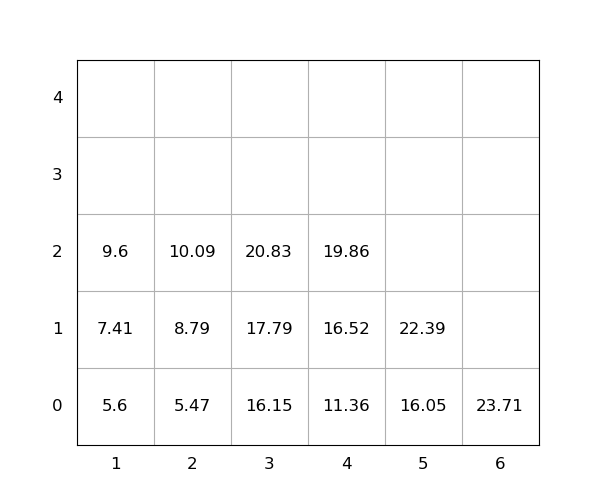

Values plotted in this chart, from the file beside it:
idx, loc_x, loc_y, loc_z, weight, group, score, seq, reloc, size(ft)
1, 3, 0, 0, 16.15, 0, 16.15, 1, 0, 20
2, 4, 0, 0, 11.36, 0, 11.36, 2, 0, 20
3, 1, 0, 0, 5.6, 0, 5.6, 3, 0, 20
4, 3, 0, 1, 17.79, 0, 17.79, 4, 0, 20
5, 3, 0, 2, 20.83, 0, 20.83, 5, 0, 20
6, 4, 0, 1, 16.52, 0, 16.52, 6, 0, 20
7, 5, 0, 0, 16.05, 0, 16.05, 7, 0, 20
8, 6, 0, 0, 23.71, 0, 23.71, 8, 0, 20
9, 2, 0, 0, 5.47, 0, 5.47, 9, 0, 20
10, 1, 0, 1, 7.41, 0, 7.41, 10, 0, 20
11, 5, 0, 1, 22.39, 0, 22.39, 11, 0, 20
12, 2, 0, 1, 8.79, 0, 8.79, 12, 0, 20
13, 4, 0, 2, 19.86, 0, 19.86, 13, 0, 20
14, 2, 0, 2, 10.09, 0, 10.09, 14, 0, 20
15, 1, 0, 2, 9.6, 0, 9.6, 15, 0, 20
